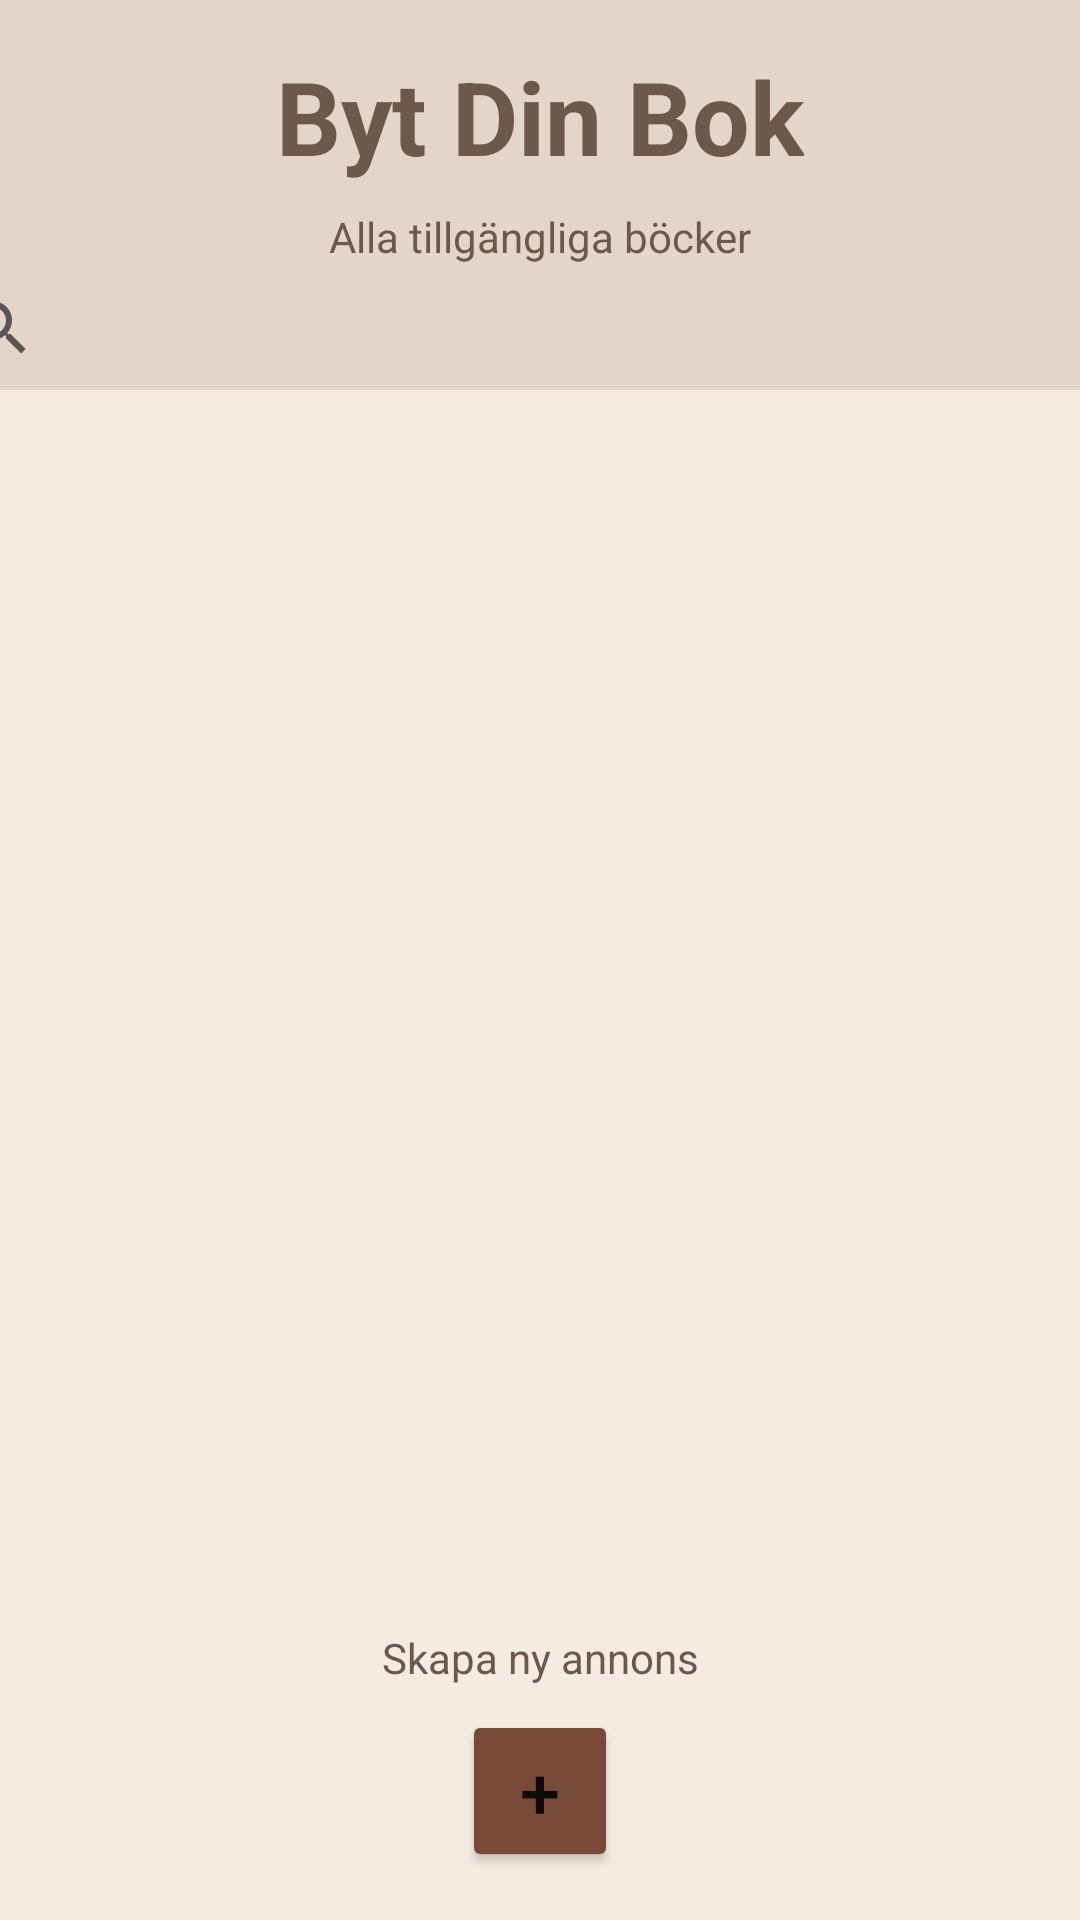

Reconstruct the res/layout file that produces this screen, plus the resources it refers to.
<!-- AndroidManifest.xml: application theme Theme.BytBok -->
<!-- res/layout/fragment_annons.xml -->
<?xml version="1.0" encoding="utf-8"?>
<androidx.constraintlayout.widget.ConstraintLayout xmlns:android="http://schemas.android.com/apk/res/android"
    xmlns:app="http://schemas.android.com/apk/res-auto"
    xmlns:tools="http://schemas.android.com/tools"
    android:layout_width="match_parent"
    android:layout_height="match_parent"
    android:background="#e3d5ca"
    tools:context=".listings.AnnonsFragment">

    

    <androidx.constraintlayout.widget.ConstraintLayout
        android:id="@+id/constraintLayout"
        android:layout_width="0dp"
        android:layout_height="130dp"
        android:background="#e3d5ca"
        app:layout_constraintEnd_toEndOf="parent"
        app:layout_constraintStart_toStartOf="parent"
        app:layout_constraintTop_toTopOf="parent">

        <TextView
            android:id="@+id/bytBokRubrikTV"
            android:layout_width="wrap_content"
            android:layout_height="wrap_content"
            android:layout_marginTop="16dp"
            android:text="Byt Din Bok"
            android:textColor="#6C584C"
            android:textSize="34sp"
            android:textStyle="bold"
            app:layout_constraintEnd_toEndOf="parent"
            app:layout_constraintStart_toStartOf="parent"
            app:layout_constraintTop_toTopOf="parent" />

        <TextView
            android:id="@+id/bytBokInfoTV"
            android:layout_width="wrap_content"
            android:layout_height="wrap_content"
            android:layout_marginTop="8dp"
            android:backgroundTint="#6C584C"
            android:text="Alla tillgängliga böcker"
            android:textColor="#6C584C"
            app:layout_constraintEnd_toEndOf="parent"
            app:layout_constraintStart_toStartOf="parent"
            app:layout_constraintTop_toBottomOf="@+id/bytBokRubrikTV" />

        <SearchView
            android:id="@+id/searchView"
            android:layout_width="409dp"
            android:layout_height="32dp"
            android:layout_marginStart="8dp"
            android:layout_marginEnd="8dp"
            android:queryHint="Titel, författare, stad.."
            app:layout_constraintBottom_toBottomOf="parent"
            app:layout_constraintEnd_toEndOf="parent"
            app:layout_constraintStart_toStartOf="parent"
            app:layout_constraintTop_toBottomOf="@+id/bytBokInfoTV" />

    </androidx.constraintlayout.widget.ConstraintLayout>

    <Button
        android:id="@+id/nyAnnonsButton"
        android:layout_width="52dp"
        android:layout_height="54dp"
        android:layout_marginBottom="16dp"
        android:backgroundTint="#774936"
        android:text="+"
        android:textSize="24sp"
        app:layout_constraintBottom_toBottomOf="parent"
        app:layout_constraintEnd_toEndOf="parent"
        app:layout_constraintStart_toStartOf="parent" />

    <androidx.recyclerview.widget.RecyclerView
        android:id="@+id/allaAnnonserRV"
        android:layout_width="0dp"
        android:layout_height="0dp"
        android:background="#F5EBE0"
        app:layout_constraintBottom_toBottomOf="parent"
        app:layout_constraintEnd_toEndOf="parent"
        app:layout_constraintStart_toStartOf="parent"
        app:layout_constraintTop_toBottomOf="@+id/constraintLayout" />

    <TextView
        android:id="@+id/textView"
        android:layout_width="wrap_content"
        android:layout_height="wrap_content"
        android:layout_marginBottom="8dp"
        android:backgroundTint="#6C584C"
        android:text="Skapa ny annons"
        android:textColor="#6C584C"
        app:layout_constraintBottom_toTopOf="@+id/nyAnnonsButton"
        app:layout_constraintEnd_toEndOf="parent"
        app:layout_constraintStart_toStartOf="parent" />


</androidx.constraintlayout.widget.ConstraintLayout>
<!-- resources referenced by this layout -->
<resources>
  <style name="Theme.BytBok" parent="Theme.MaterialComponents.Light.NoActionBar">
          
          <item name="colorPrimary">@color/bottom_nav_selected_color</item>
          <item name="colorPrimaryVariant">@color/bottom_nav_background_color</item>
          <item name="colorOnPrimary">@color/white</item>
          
          <item name="colorSecondary">@color/dark_brown</item>
          <item name="colorSecondaryVariant">@color/bottom_nav_selected_color</item>
          <item name="colorOnSecondary">@color/black</item>
          
          <item name="android:statusBarColor">@color/bottom_nav_selected_color</item>
          
          <item name="floatingActionButtonStyle">@style/FloatingActionButtonStyle</item>
      </style>
  <color name="bottom_nav_selected_color">@color/red_brown</color>
  <color name="bottom_nav_background_color">@color/dark_beige</color>
  <color name="white">#FFFFFFFF</color>
  <color name="dark_brown">#6C584C</color>
  <color name="black">#FF000000</color>
  <style name="FloatingActionButtonStyle" parent="Widget.Design.FloatingActionButton">
          <item name="shapeAppearanceOverlay">@style/FabShapeStyle</item>
      </style>
  <color name="red_brown">#774936</color>
  <color name="dark_beige">#D5BDAF</color>
  <style name="FabShapeStyle" parent="ShapeAppearance.MaterialComponents.SmallComponent">
          <item name="cornerFamily">cut</item>
          <item name="cornerSize">4dp</item>
          <item name="backgroundColor">@color/red_brown</item>
      </style>
</resources>
